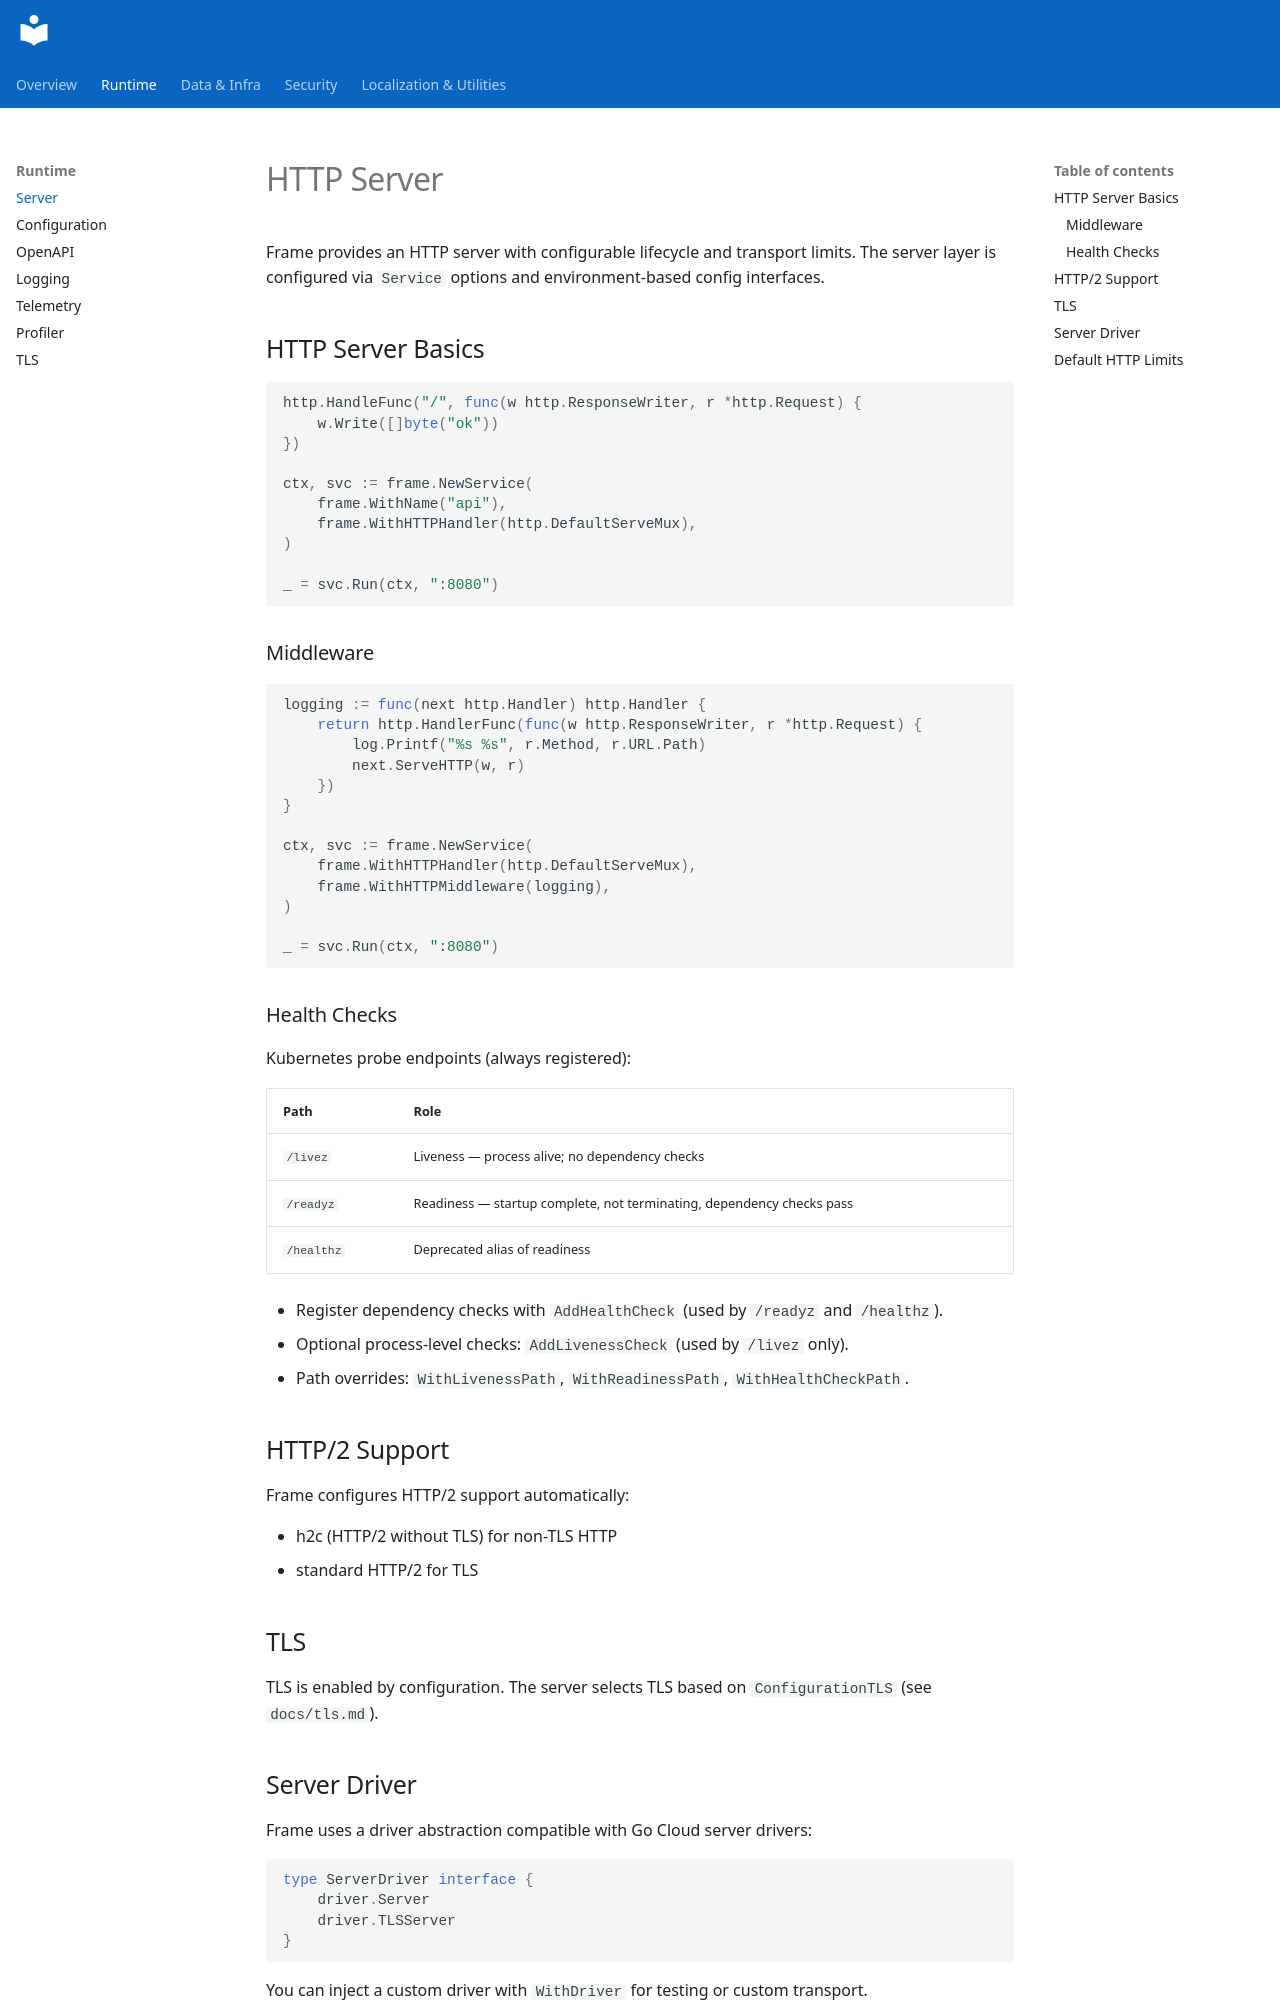

repository: pitabwire/frame · page: server/index.html · generator: mkdocs

# HTTP Server

Frame provides an HTTP server with configurable lifecycle and transport limits. The server layer is configured via `Service` options and environment-based config interfaces.

## HTTP Server Basics

```go
http.HandleFunc("/", func(w http.ResponseWriter, r *http.Request) {
    w.Write([]byte("ok"))
})

ctx, svc := frame.NewService(
    frame.WithName("api"),
    frame.WithHTTPHandler(http.DefaultServeMux),
)

_ = svc.Run(ctx, ":8080")
```

### Middleware

```go
logging := func(next http.Handler) http.Handler {
    return http.HandlerFunc(func(w http.ResponseWriter, r *http.Request) {
        log.Printf("%s %s", r.Method, r.URL.Path)
        next.ServeHTTP(w, r)
    })
}

ctx, svc := frame.NewService(
    frame.WithHTTPHandler(http.DefaultServeMux),
    frame.WithHTTPMiddleware(logging),
)

_ = svc.Run(ctx, ":8080")
```

### Health Checks

Kubernetes probe endpoints (always registered):

| Path | Role |
| --- | --- |
| `/livez` | Liveness — process alive; no dependency checks |
| `/readyz` | Readiness — startup complete, not terminating, dependency checks pass |
| `/healthz` | Deprecated alias of readiness |

- Register dependency checks with `AddHealthCheck` (used by `/readyz` and `/healthz`).
- Optional process-level checks: `AddLivenessCheck` (used by `/livez` only).
- Path overrides: `WithLivenessPath`, `WithReadinessPath`, `WithHealthCheckPath`.

## HTTP/2 Support

Frame configures HTTP/2 support automatically:

- h2c (HTTP/2 without TLS) for non-TLS HTTP
- standard HTTP/2 for TLS

## TLS

TLS is enabled by configuration. The server selects TLS based on `ConfigurationTLS` (see `docs/tls.md`).
